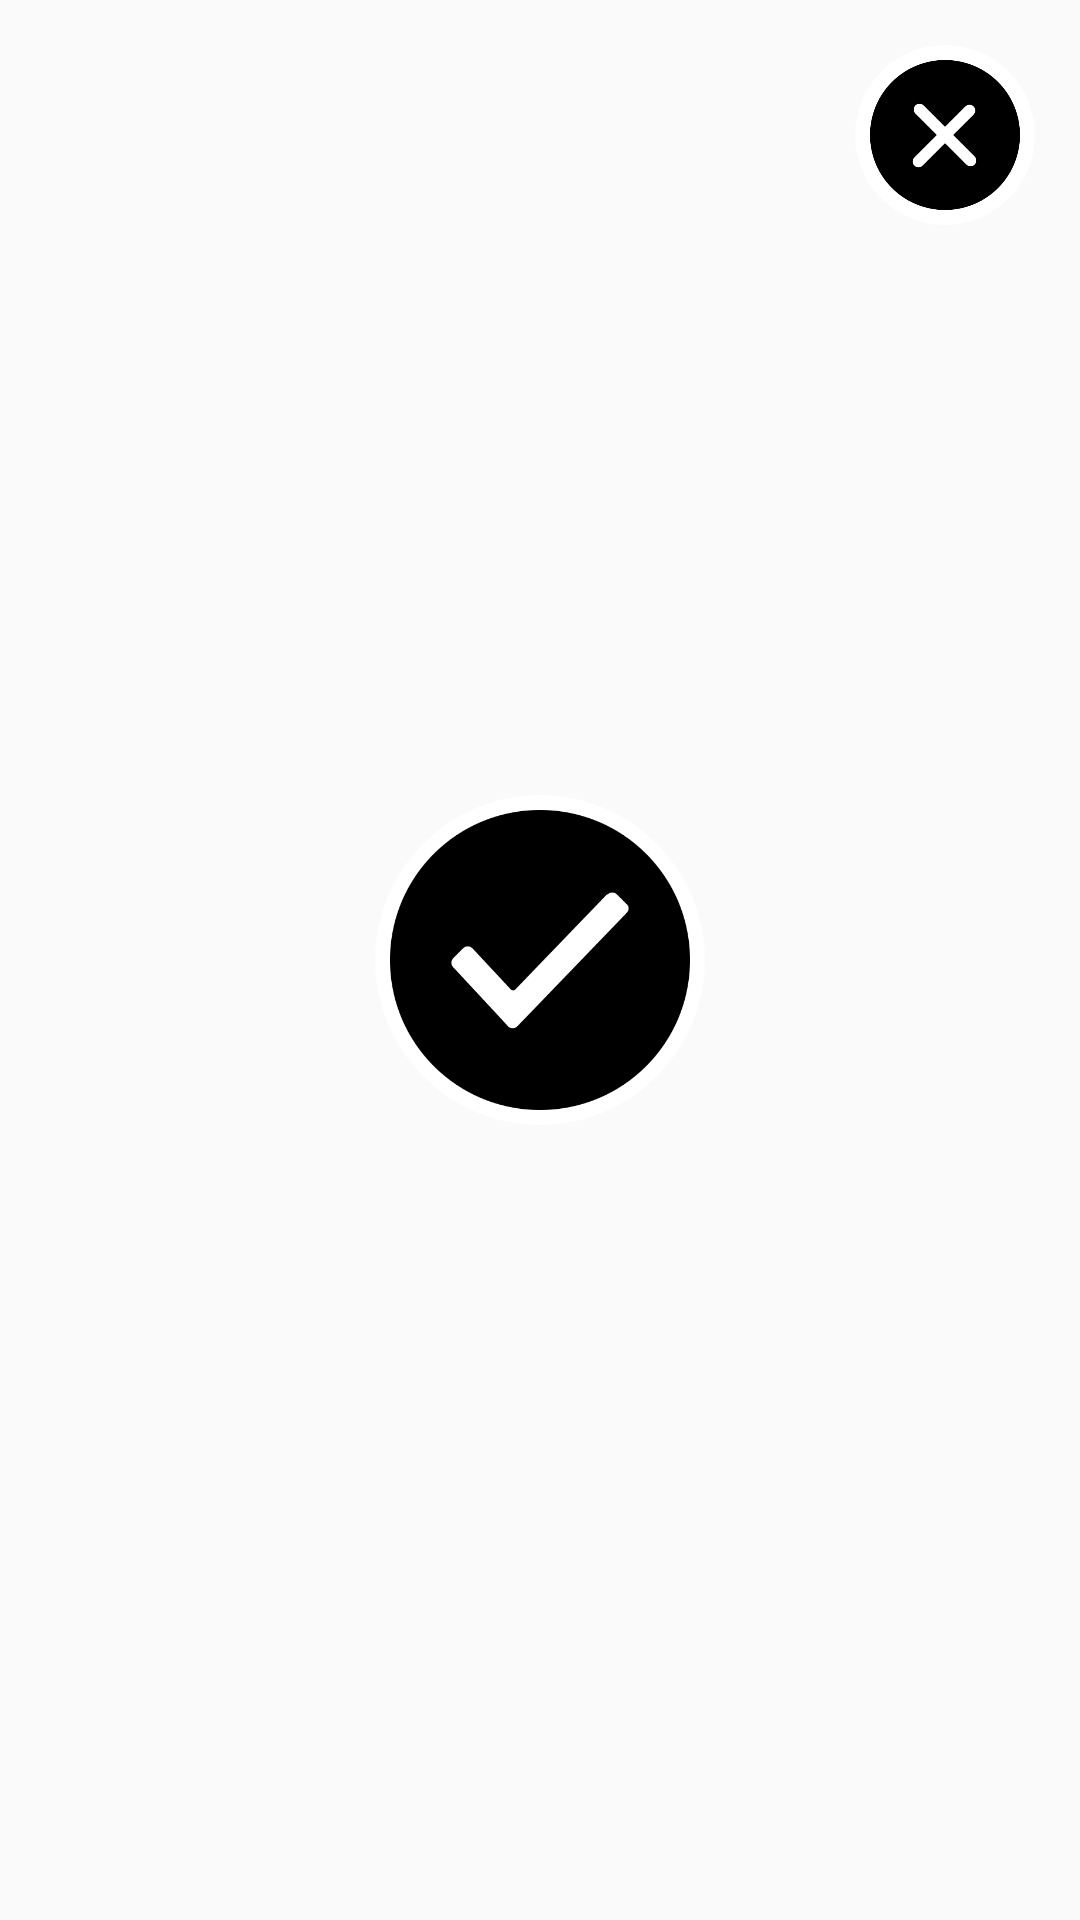

Android layout source for this screen:
<!-- AndroidManifest.xml: application theme AppTheme -->
<!-- res/layout/activity_main.xml -->
<?xml version="1.0" encoding="utf-8"?>
<LinearLayout xmlns:app="http://schemas.android.com/apk/res-auto"
    xmlns:tools="http://schemas.android.com/tools"
    xmlns:android="http://schemas.android.com/apk/res/android"
    android:layout_width="match_parent"
    android:layout_height="match_parent"
    android:orientation="vertical"
    tools:context="com.matthewbarker.multiple_button_widget.com.widgetone.MainActivity">


    <FrameLayout
        android:layout_width="match_parent"
        android:layout_height="match_parent">


        <TextView
            android:id="@+id/selected_colour"
            android:layout_width="match_parent"
            android:layout_height="match_parent"
            />

    <FrameLayout
        android:layout_width="110dp"
        android:layout_height="110dp"
        android:layout_gravity="center"
        android:layout_margin="15dp"
        android:background="@drawable/white_circle">
        <ImageView
            android:id="@+id/tick"
            android:layout_width="100dp"
            android:layout_height="100dp"
            android:layout_gravity="center"
            android:src="@drawable/checked"/>

    </FrameLayout>

        <FrameLayout
            android:layout_width="60dp"
            android:layout_height="60dp"
            android:layout_gravity="top|right"
            android:layout_margin="15dp"
            android:background="@drawable/white_circle">
        <ImageView
            android:id="@+id/cross"
            android:layout_width="50dp"
            android:layout_height="50dp"
            android:layout_gravity="center"
            android:src="@drawable/error"/>

        </FrameLayout>


    </FrameLayout>






</LinearLayout>
<!-- resources referenced by this layout -->
<resources>
  <!-- drawable checked: png bitmap (drawable, 12238 bytes) -->
  <!-- drawable error: png bitmap (drawable, 15954 bytes) -->
  <!-- drawable white_circle (drawable) -->
  <?xml version="1.0" encoding="utf-8"?>
  <shape xmlns:android="http://schemas.android.com/apk/res/android">
      <solid android:color="@color/white">
      </solid>
  
      <corners
          android:bottomLeftRadius="125dp"
          android:bottomRightRadius="125dp"
          android:topLeftRadius="125dp"
          android:topRightRadius="125dp">
      </corners>
  
  
  
  </shape>
  <style name="AppTheme" parent="@style/Theme.AppCompat.Light.NoActionBar">
          
          <item name="colorPrimary">@color/colorPrimary</item>
          <item name="colorPrimaryDark">@color/colorPrimaryDark</item>
          <item name="colorAccent">@color/colorAccent</item>
          <item name="android:windowActionBar">false</item>
          <item name="android:windowNoTitle">true</item>
      </style>
  <color name="white">#FFFFFF</color>
  <color name="colorPrimary">#008577</color>
  <color name="colorPrimaryDark">#00574B</color>
  <color name="colorAccent">#D81B60</color>
</resources>
